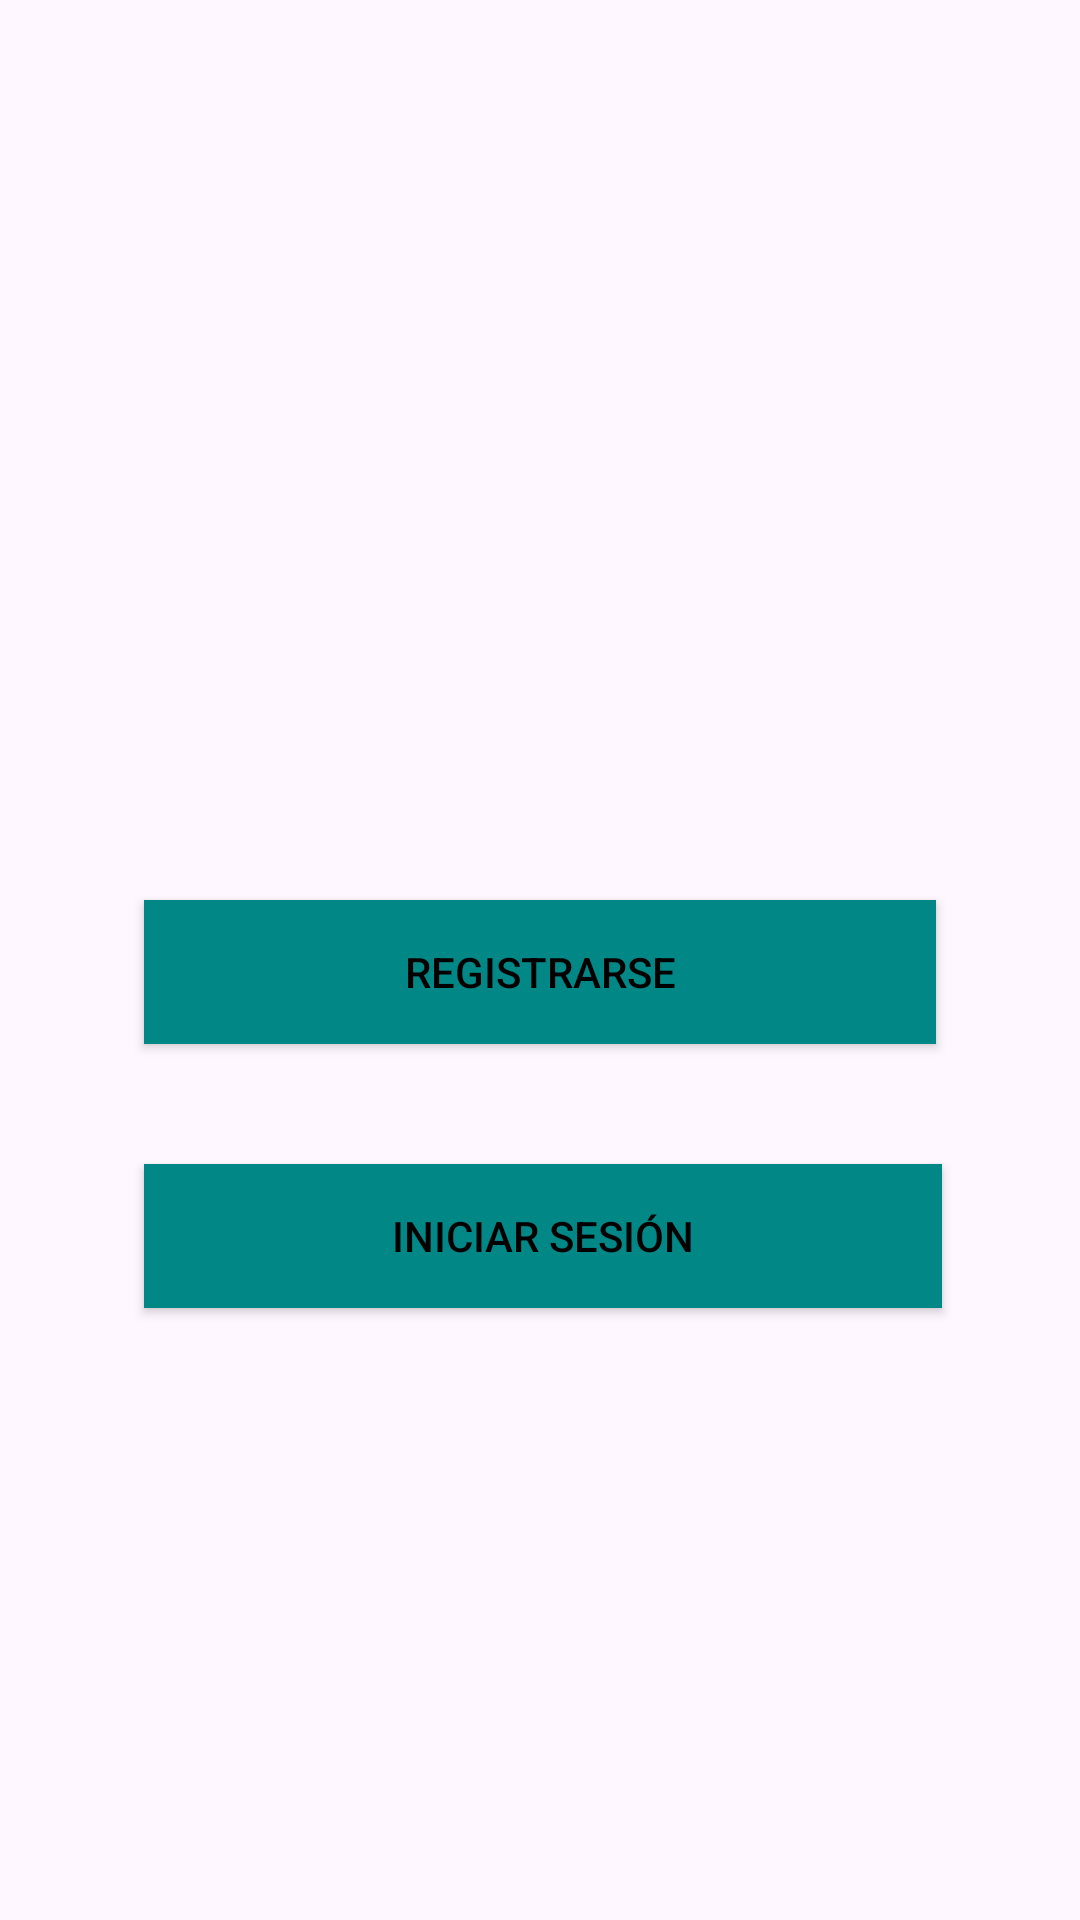

Android layout source for this screen:
<!-- AndroidManifest.xml: application theme Theme.RegisterAndLoginApp -->
<!-- res/layout/activity_home.xml -->
<?xml version="1.0" encoding="utf-8"?>
<androidx.constraintlayout.widget.ConstraintLayout xmlns:android="http://schemas.android.com/apk/res/android"
    xmlns:app="http://schemas.android.com/apk/res-auto"
    xmlns:tools="http://schemas.android.com/tools"
    android:layout_width="match_parent"
    android:layout_height="match_parent"
    android:backgroundTint="@color/design_default_color_secondary"
    tools:context=".HomeActivity">

    <Button
        android:id="@+id/boton_registro"
        android:layout_width="264dp"
        android:layout_height="48dp"
        android:layout_marginTop="300dp"
        android:layout_marginBottom="11dp"
        android:background="#5ac4c3"
        android:backgroundTint="@color/design_default_color_secondary_variant"
        android:text="Registrarse"
        android:textColor="@android:color/black"
        app:layout_constraintBottom_toTopOf="@+id/boton_login"
        app:layout_constraintEnd_toEndOf="parent"
        app:layout_constraintStart_toStartOf="parent"
        app:layout_constraintTop_toTopOf="parent" />

    <Button
        android:id="@+id/boton_login"
        android:layout_width="266dp"
        android:layout_height="48dp"
        android:layout_below="@id/boton_registro"
        android:layout_marginTop="40dp"
        android:background="#f80000"
        android:backgroundTint="@color/design_default_color_secondary_variant"
        android:text="Iniciar sesión"
        android:textColor="@android:color/black"
        app:layout_constraintEnd_toEndOf="parent"
        app:layout_constraintHorizontal_bias="0.51"
        app:layout_constraintStart_toStartOf="parent"
        app:layout_constraintTop_toBottomOf="@+id/boton_registro" />

</androidx.constraintlayout.widget.ConstraintLayout>
<!-- resources referenced by this layout -->
<resources>
  <style name="Theme.RegisterAndLoginApp" parent="Base.Theme.RegisterAndLoginApp" />
  <style name="Base.Theme.RegisterAndLoginApp" parent="Theme.Material3.DayNight.NoActionBar">
          
          
      </style>
</resources>
